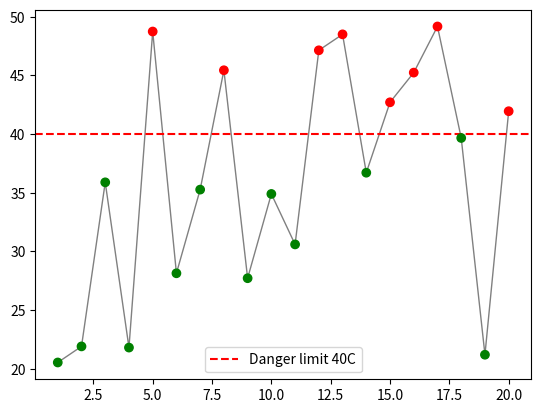

The matplotlib source for this figure: (Note: this script raises an exception after producing the figure.)
import random
import pandas as pd
import matplotlib.pyplot as plt
import seaborn as sns

def get_temperature():
       return round(random.uniform(20,50),2)
reading= []
for i in range(20):
   reading.append({'Reading_no' : i+1,'Temperature' : get_temperature()})


df = pd.DataFrame(reading)
df['Status'] = df['Temperature'].apply(lambda x : 'Overheating'if x>40 else 'Safe')
df

colors = ['red' if s == 'Overheating' else 'green' for s in df['Status']]
plt.plot(df['Reading_no'],df['Temperature'],color = 'gray', linewidth =1)
plt.scatter(df['Reading_no'],df['Temperature'],c = colors,zorder =5)
plt.axhline(y = 40,color ='red',linestyle = '--',label ='Danger limit 40C')
plt.legend()
df.to_csv('Temperature_log.csv',index =False)
plt.savefig('Temperature_log.png')
plt.show()
print(df.to_markdown(index=False))
